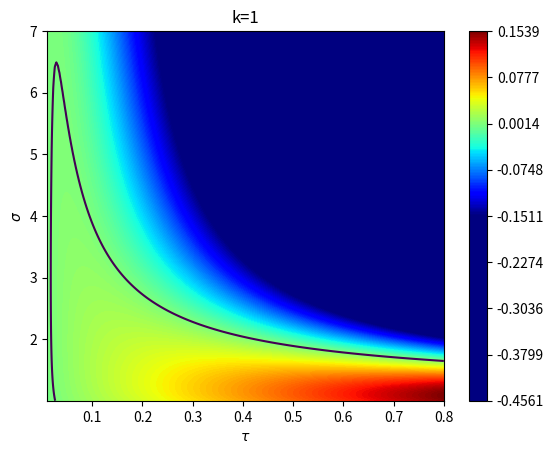
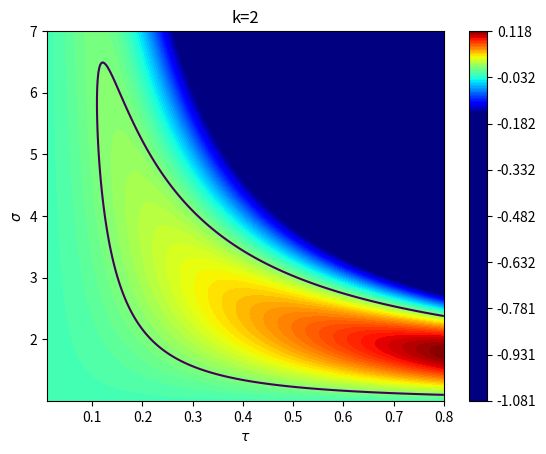
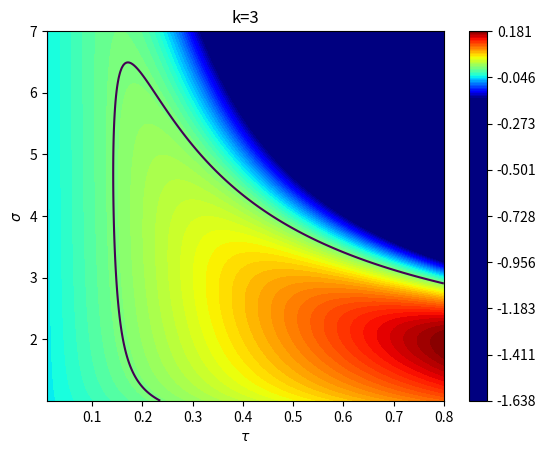
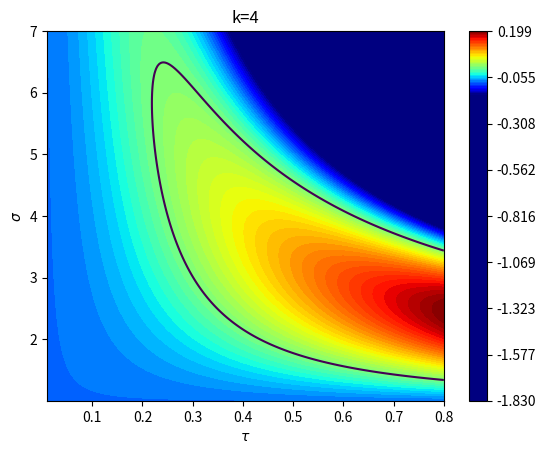
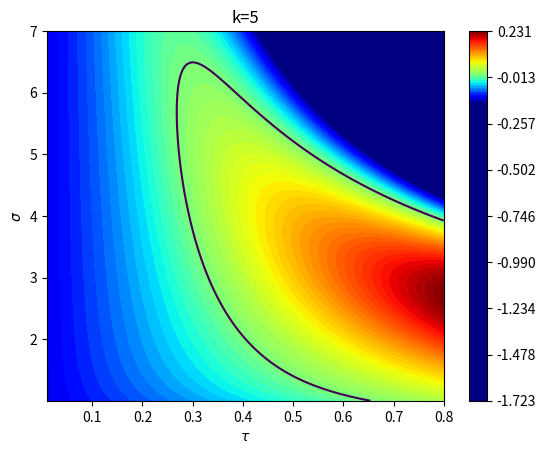
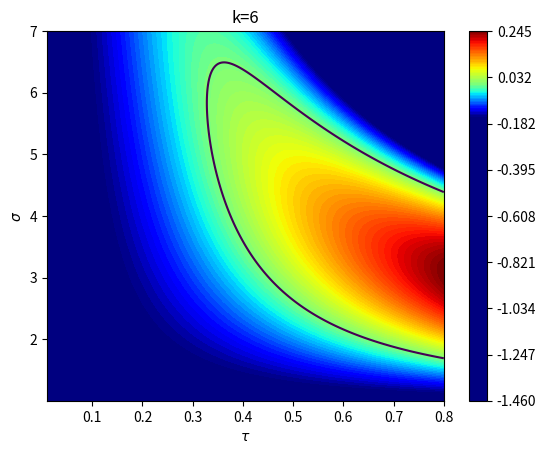

These figures' Python source, in order:
# -*- coding: utf-8 -*-
"""
[redacted]

Eigenvalue analysis for QLLU-AD
"""

import numpy as np
import matplotlib.pyplot as plt
import matplotlib.colors as mcolors
import datetime

# get datetime
DateTime = datetime.datetime.today().strftime("%Y%m%d%H%M%S")

# set parameters
m = 0.6 # mu
Lam = 1.0 # total manufacturing workers
Ph = 10.0 # total agricultural workers
r = 1.0 # radius
a = 0.5 # addvection coef.
d = 0.005 # diffusion coef.
lam = Lam/(2.0*np.pi*r) # homogeneous manufactuirng population
ph = Ph/(2.0*np.pi*r) # homogeneous agricultural population

def eigenv(X, Y, k):

    # X: tau mesh
    # Y: sigma mesh
    # k: frequency number (k)
    
    k = float(k)# 2025.4.10 updated

    alp = (Y - 1.0) * X # alpha vector
    
    if k % 2 == 0:# when k is even number
        Z = (np.power(alp, 2.0)*np.power(r, 2.0)) / (np.power(k, 2.0) + np.power(alp, 2.0)*np.power(r, 2.0))
    else:# when k is odd number
        Z = (np.power(alp, 2.0)*np.power(r, 2.0)*(1.0 + np.exp(-alp*r*np.pi))) / ((np.power(k, 2.0) + np.power(alp, 2.0)*np.power(r, 2.0))*(1.0 - np.exp(-alp*r*np.pi)))

    Gamk = (np.power(k, 2.0)/np.power(r, 2.0))*(a*m*Z*(-((ph+lam)/(Y*lam))*Z + ((2.0*Y-1.0)/(Y*(Y-1.0)))) - d)
    return Gamk

tau_space = np.linspace(0.01, 0.8, 256)
sigma_space = np.linspace(1.001, 7.0, 1025)
ta, sig = np.meshgrid(tau_space, sigma_space)

frqs = [1,2,3,4,5,6] # frequency numbers
for k in frqs:
    fig, ax = plt.subplots()
    Gamk = eigenv(ta, sig, k)
    norm = mcolors.TwoSlopeNorm(vmin=-0.15, vcenter=0, vmax=Gamk.max())
    levels = np.linspace(Gamk.min(), Gamk.max(), 256)
    cont = ax.contour(ta, sig, Gamk, [0], linewidths=1.5)
    contf = ax.contourf(ta, sig, Gamk, levels=levels, cmap='jet', norm=norm)
    #cmap='rainbow' 'bwr' 'coolwarm' 'seismic'    
    ticks = np.linspace(Gamk.min(), Gamk.max(), 9)
    fig.colorbar(contf, extend='max').set_ticks(ticks)
    
    ax.set_aspect('auto', adjustable='box')
    ax.set_title(r'k={}'.format(k))# 2025.4.17 updated

    plt.xlabel(r'$\tau$')
    plt.ylabel(r'$\sigma$')
    plt.savefig('sigma_heatmap_k_{}.png'.format(k), format='png', dpi=300)
    plt.show()
    pass
